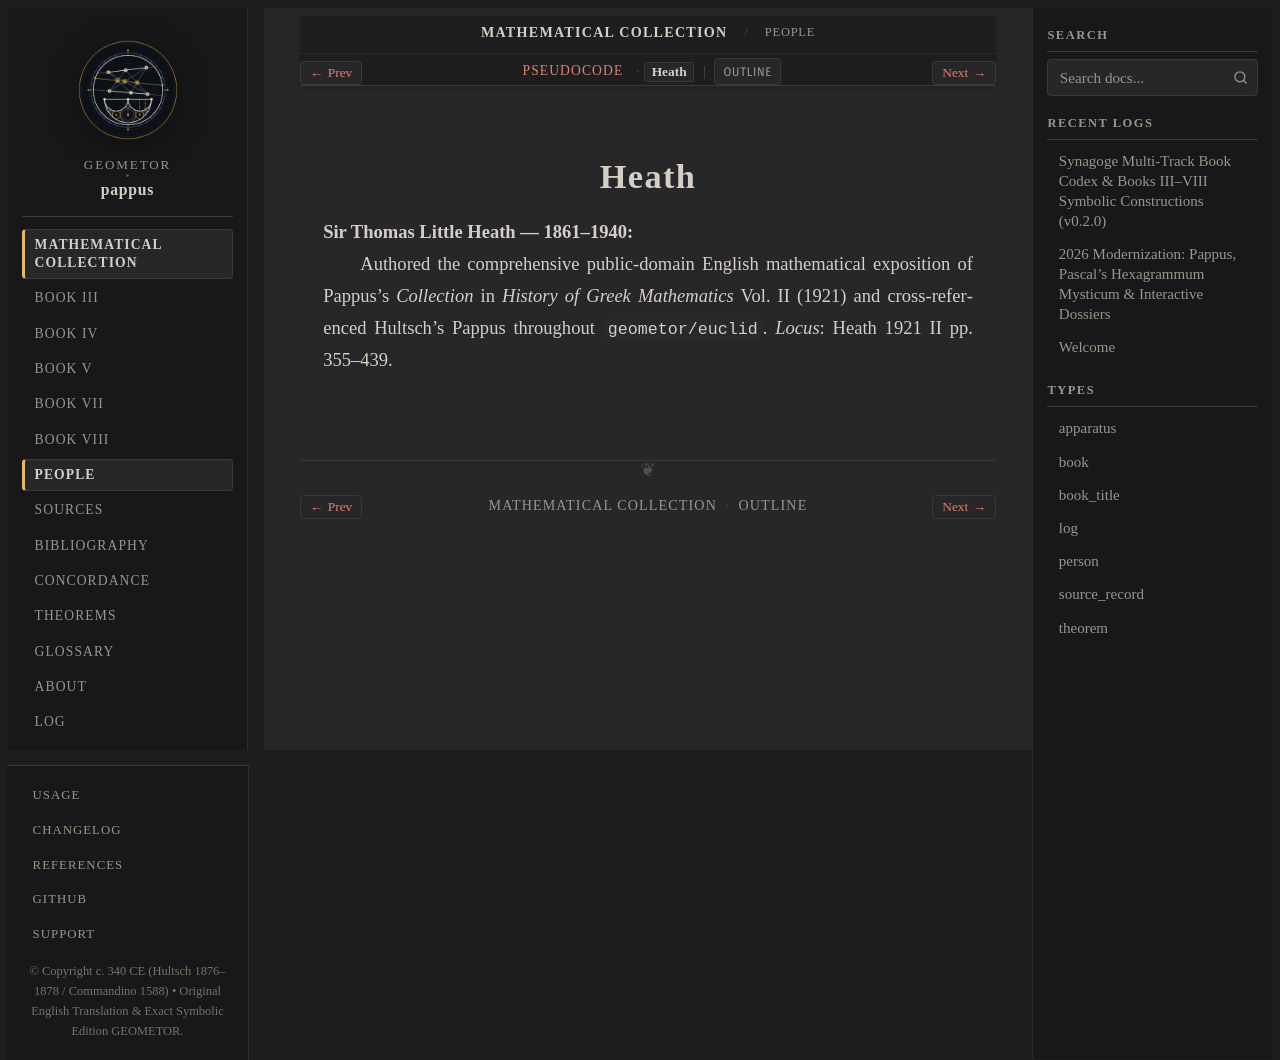

repository: geometor/pappus · page: synagoge/people/heath.html · generator: sphinx

:type: person
:layout: book
:excerpt: Sir Thomas Little Heath — 1861–1940

.. _person-heath:

Heath
=====

**Sir Thomas Little Heath** — 1861–1940
  Authored the comprehensive public-domain English mathematical exposition of Pappus's *Collection* in *History of Greek Mathematics* Vol. II (1921) and cross-referenced Hultsch's Pappus throughout ``geometor/euclid``.
  *Locus*: Heath 1921 II pp. 355–439.
